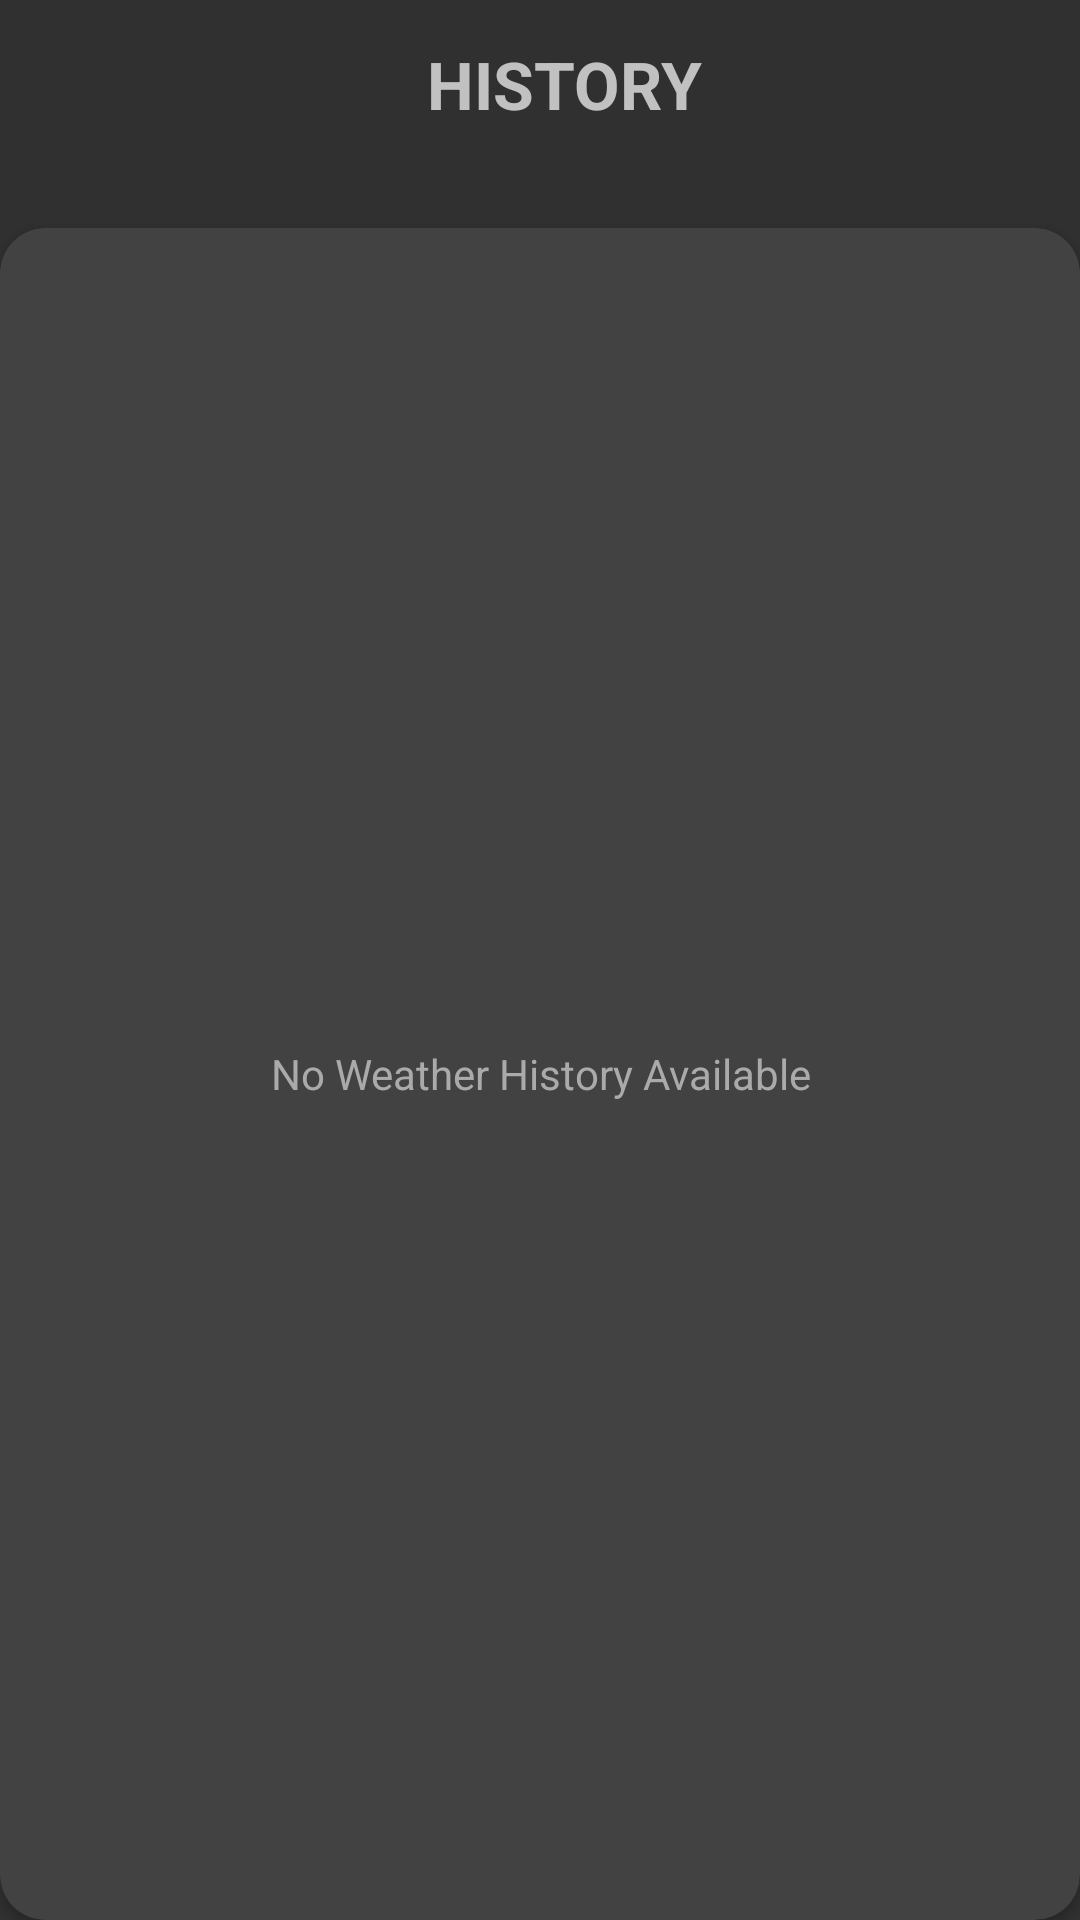

Produce the Android XML layout that renders to this screen, including the resource entries it uses.
<!-- AndroidManifest.xml: activity theme Theme.AppCompat.NoActionBar -->
<!-- res/layout/activity_history.xml -->
<?xml version="1.0" encoding="utf-8"?>
<LinearLayout
    xmlns:android="http://schemas.android.com/apk/res/android"
    xmlns:app="http://schemas.android.com/apk/res-auto"
    xmlns:tools="http://schemas.android.com/tools"
    android:layout_width="match_parent"
    android:layout_height="match_parent"
    tools:context=".activities.HistoryActivity"
    android:orientation="vertical"
    >

    <androidx.appcompat.widget.Toolbar
        android:id="@+id/toolbar_history_activity"
        android:layout_width="match_parent"
        android:layout_height="?attr/actionBarSize"
        android:layout_marginBottom="@dimen/margin_top_bottom"
        >
        <TextView
            android:id="@+id/tv_history_toolbar_title"
            android:layout_width="match_parent"
            android:layout_height="match_parent"
            android:gravity="center"
            android:text="@string/display_weather_history"
            android:textSize="@dimen/button_text_size"
            android:textStyle="bold"
            />
    </androidx.appcompat.widget.Toolbar>

    <androidx.cardview.widget.CardView
        android:layout_width="match_parent"
        android:layout_height="match_parent"
        android:background="@android:color/white"
        android:elevation="@dimen/cardView_elevation"
        app:cardCornerRadius="@dimen/corner_radius"
        >

    <androidx.recyclerview.widget.RecyclerView
        android:id="@+id/rv_weather_history_list"
        android:layout_width="match_parent"
        android:layout_height="match_parent"
        android:visibility="gone"
        />

    <TextView
        android:id="@+id/tv_no_weather_history_available"
        android:layout_width="match_parent"
        android:layout_height="match_parent"
        android:text="@string/no_weather_history_available"
        android:gravity="center"
        android:textColor="@android:color/darker_gray"
        android:textSize="@dimen/textView_text_size"
        android:visibility="visible"
        />
    </androidx.cardview.widget.CardView>

</LinearLayout>
<!-- resources referenced by this layout -->
<resources>
  <dimen name="button_text_size">22sp</dimen>
  <dimen name="cardView_elevation">15dp</dimen>
  <dimen name="corner_radius">15dp</dimen>
  <dimen name="margin_top_bottom">20dp</dimen>
  <dimen name="textView_text_size">14sp</dimen>
  <string name="display_weather_history">HISTORY</string>
  <string name="no_weather_history_available">No Weather History Available</string>
</resources>
